Dataset: #Custom-Food-Dataset (GitHub, Kiroharth/AI_tensorflow). Classes: artichoke, bagel, banana, bell pepper, broccoli, burrito, cauliflower, corn, cornmeal, cucumber, fig, guacamole, ice cream, lemon, orange, pear, pineapple, pizza, pomegranate, popcorn, pretzel, strawberry.

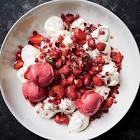
Label: pomegranate

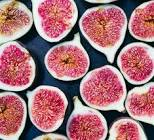
Label: fig

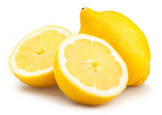
Label: lemon

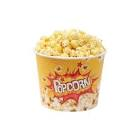
Label: popcorn

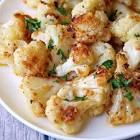
Label: cauliflower

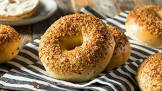
Label: bagel
